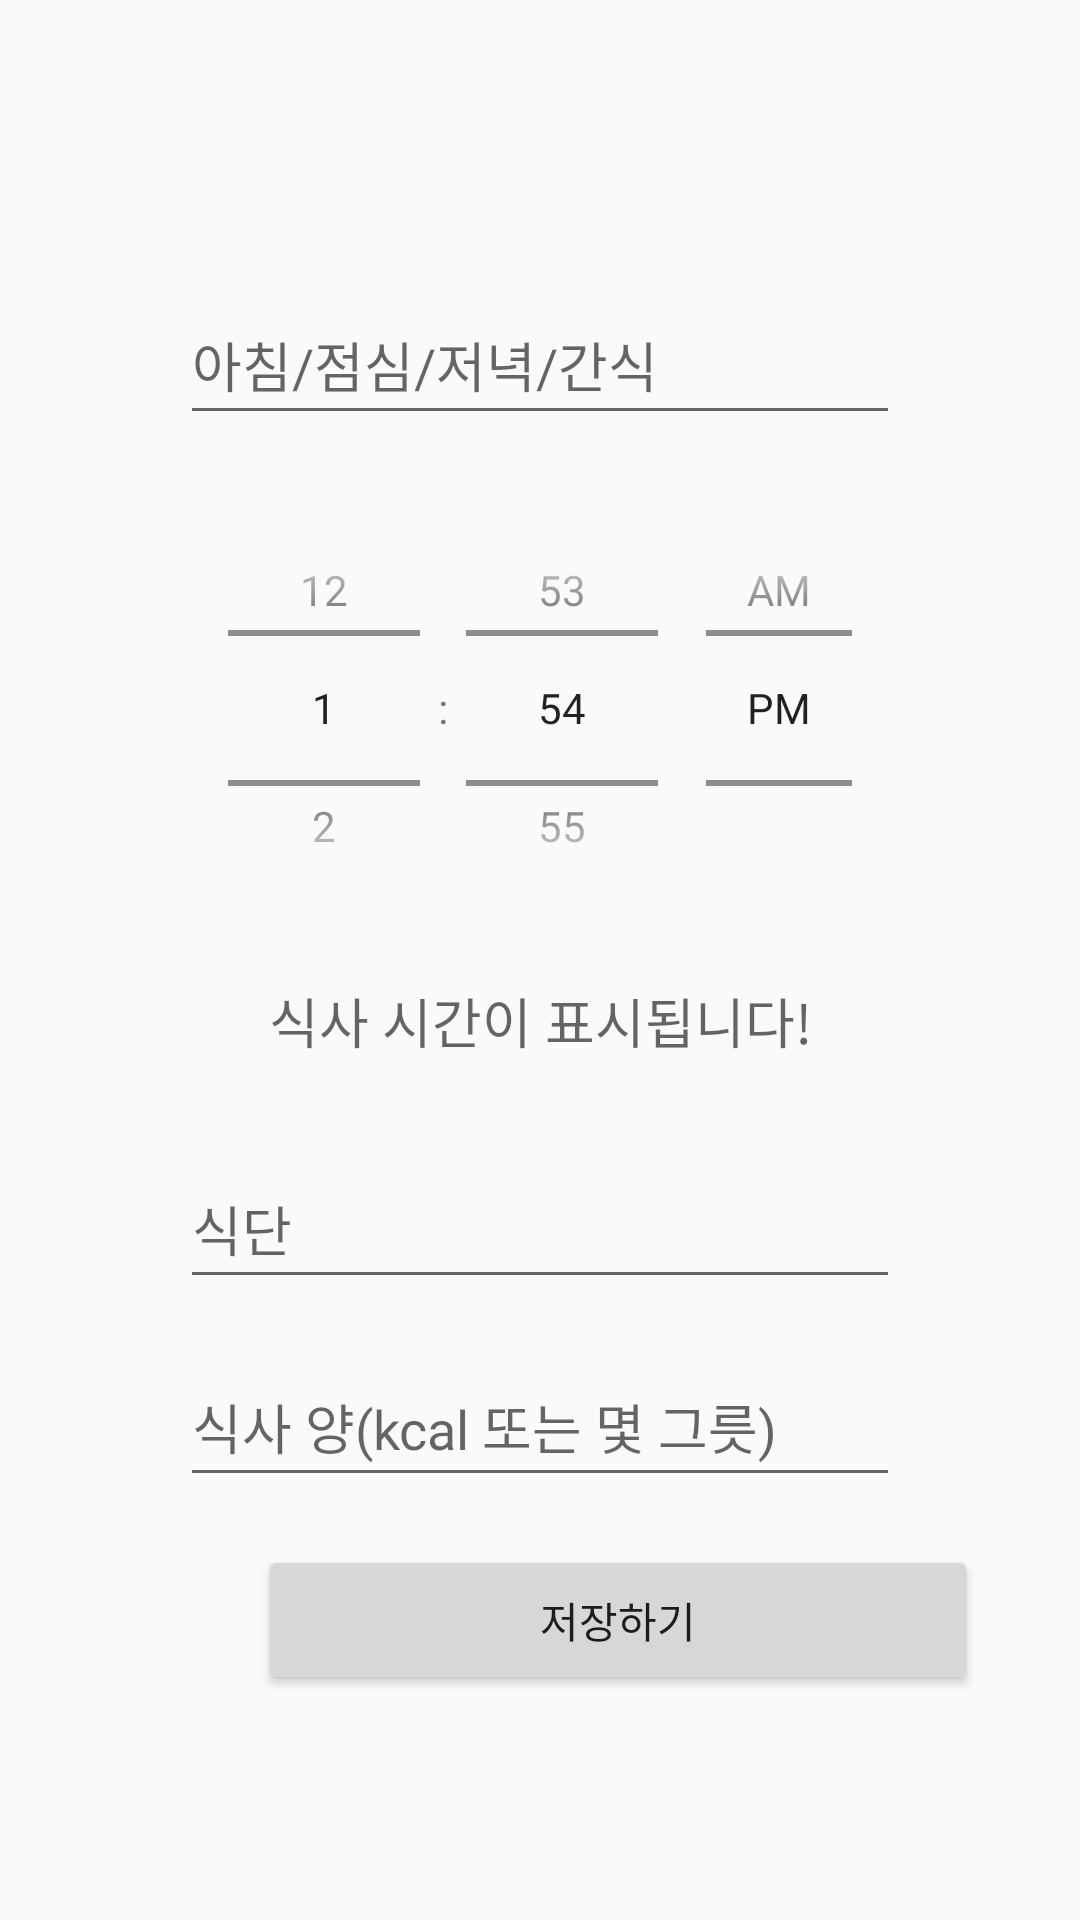

Produce the Android XML layout that renders to this screen, including the resource entries it uses.
<!-- AndroidManifest.xml: application theme Theme.Guru2 -->
<!-- res/layout/fragment_input_meal.xml -->
<?xml version="1.0" encoding="utf-8"?>
<androidx.constraintlayout.widget.ConstraintLayout xmlns:android="http://schemas.android.com/apk/res/android"
    xmlns:app="http://schemas.android.com/apk/res-auto"
    xmlns:tools="http://schemas.android.com/tools"
    android:layout_width="match_parent"
    android:layout_height="match_parent"
    android:background="#FAFAFA"
    tools:context=".Records.InputMealFragment"
    tools:layout_editor_absoluteX="-1dp"
    tools:layout_editor_absoluteY="-66dp">

    <EditText
        android:id="@+id/edtMealDate"
        android:layout_width="240dp"
        android:layout_height="50dp"
        android:layout_marginTop="188dp"
        android:layout_marginBottom="8dp"
        android:ems="10"
        android:hint="20230101"
        app:layout_constraintBottom_toTopOf="@+id/edtTimeSlot"
        app:layout_constraintEnd_toEndOf="parent"
        app:layout_constraintHorizontal_bias="0.497"
        app:layout_constraintStart_toStartOf="parent"
        app:layout_constraintTop_toTopOf="parent"
        android:fontFamily="@font/wefitfont"
        app:layout_constraintVertical_bias="0.937" />

    <TimePicker
        android:id="@+id/tp_Choice_eatTime"
        android:layout_width="240dp"
        android:layout_height="150dp"
        android:layout_marginBottom="16dp"
        android:timePickerMode="spinner"
        app:layout_constraintBottom_toTopOf="@+id/tv_eatTime"
        app:layout_constraintEnd_toEndOf="parent"
        app:layout_constraintHorizontal_bias="0.5"
        app:layout_constraintStart_toStartOf="parent" />

    <TextView
        android:id="@+id/tv_eatTime"
        android:layout_width="240dp"
        android:layout_height="40dp"
        android:layout_marginBottom="16dp"
        android:hint="식사 시간이 표시됩니다!"
        android:textAlignment="center"
        android:textSize="18sp"
        app:layout_constraintBottom_toTopOf="@+id/edtMealName"
        app:layout_constraintEnd_toEndOf="parent"
        app:layout_constraintHorizontal_bias="0.5"
        android:fontFamily="@font/wefitfont"
        app:layout_constraintStart_toStartOf="parent" />

    <EditText
        android:id="@+id/edtMealName"
        android:layout_width="240dp"
        android:layout_height="50dp"
        android:layout_marginStart="150dp"
        android:layout_marginEnd="150dp"
        android:layout_marginBottom="16dp"
        android:ems="10"
        android:hint="식단"
        app:layout_constraintBottom_toTopOf="@+id/edtEatAmount"
        app:layout_constraintEnd_toEndOf="parent"
        app:layout_constraintHorizontal_bias="0.5"
        android:fontFamily="@font/wefitfont"
        app:layout_constraintStart_toStartOf="parent" />

    <EditText
        android:id="@+id/edtEatAmount"
        android:layout_width="240dp"
        android:layout_height="50dp"
        android:layout_marginStart="150dp"
        android:layout_marginEnd="150dp"
        android:layout_marginBottom="16dp"
        android:ems="10"
        android:hint="식사 양(kcal 또는 몇 그릇)"
        app:layout_constraintBottom_toTopOf="@+id/btnSaveMealrecord"
        app:layout_constraintEnd_toEndOf="parent"
        app:layout_constraintHorizontal_bias="0.5"
        android:fontFamily="@font/wefitfont"
        app:layout_constraintStart_toStartOf="parent" />

    <Button
        android:id="@+id/btnSaveMealrecord"
        android:layout_width="240dp"
        android:layout_height="50dp"
        android:layout_marginStart="86dp"
        android:layout_marginEnd="85dp"
        android:layout_marginBottom="75dp"
        android:text="저장하기"
        app:layout_constraintBottom_toBottomOf="parent"
        app:layout_constraintEnd_toEndOf="parent"
        app:layout_constraintHorizontal_bias="0.0"
        android:fontFamily="@font/wefitfont"
        app:layout_constraintStart_toStartOf="parent" />

    <EditText
        android:id="@+id/edtTimeSlot"
        android:layout_width="240dp"
        android:layout_height="50dp"
        android:layout_marginStart="150dp"
        android:layout_marginEnd="150dp"
        android:layout_marginBottom="16dp"
        android:ems="10"
        android:hint="아침/점심/저녁/간식"
        app:layout_constraintBottom_toTopOf="@+id/tp_Choice_eatTime"
        app:layout_constraintEnd_toEndOf="parent"
        app:layout_constraintHorizontal_bias="0.5"
        android:fontFamily="@font/wefitfont"
        app:layout_constraintStart_toStartOf="parent" />

</androidx.constraintlayout.widget.ConstraintLayout>
<!-- resources referenced by this layout -->
<resources>
  <style name="Theme.Guru2" parent="Theme.MaterialComponents.DayNight.DarkActionBar">
          
          <item name="colorPrimary">@color/purple_500</item>
          <item name="colorPrimaryVariant">@color/purple_700</item>
          <item name="colorOnPrimary">@color/white</item>
          
          <item name="colorSecondary">@color/teal_200</item>
          <item name="colorSecondaryVariant">@color/teal_700</item>
          <item name="colorOnSecondary">@color/black</item>
          
          <item name="android:statusBarColor">?attr/colorPrimaryVariant</item>
          
      </style>
  <color name="purple_500">#4ba116</color>
  <color name="purple_700">#34810e</color>
  <color name="white">#FFFFFFFF</color>
  <color name="teal_200">#FF03DAC5</color>
  <color name="teal_700">#FF018786</color>
  <color name="black">#FF000000</color>
</resources>
